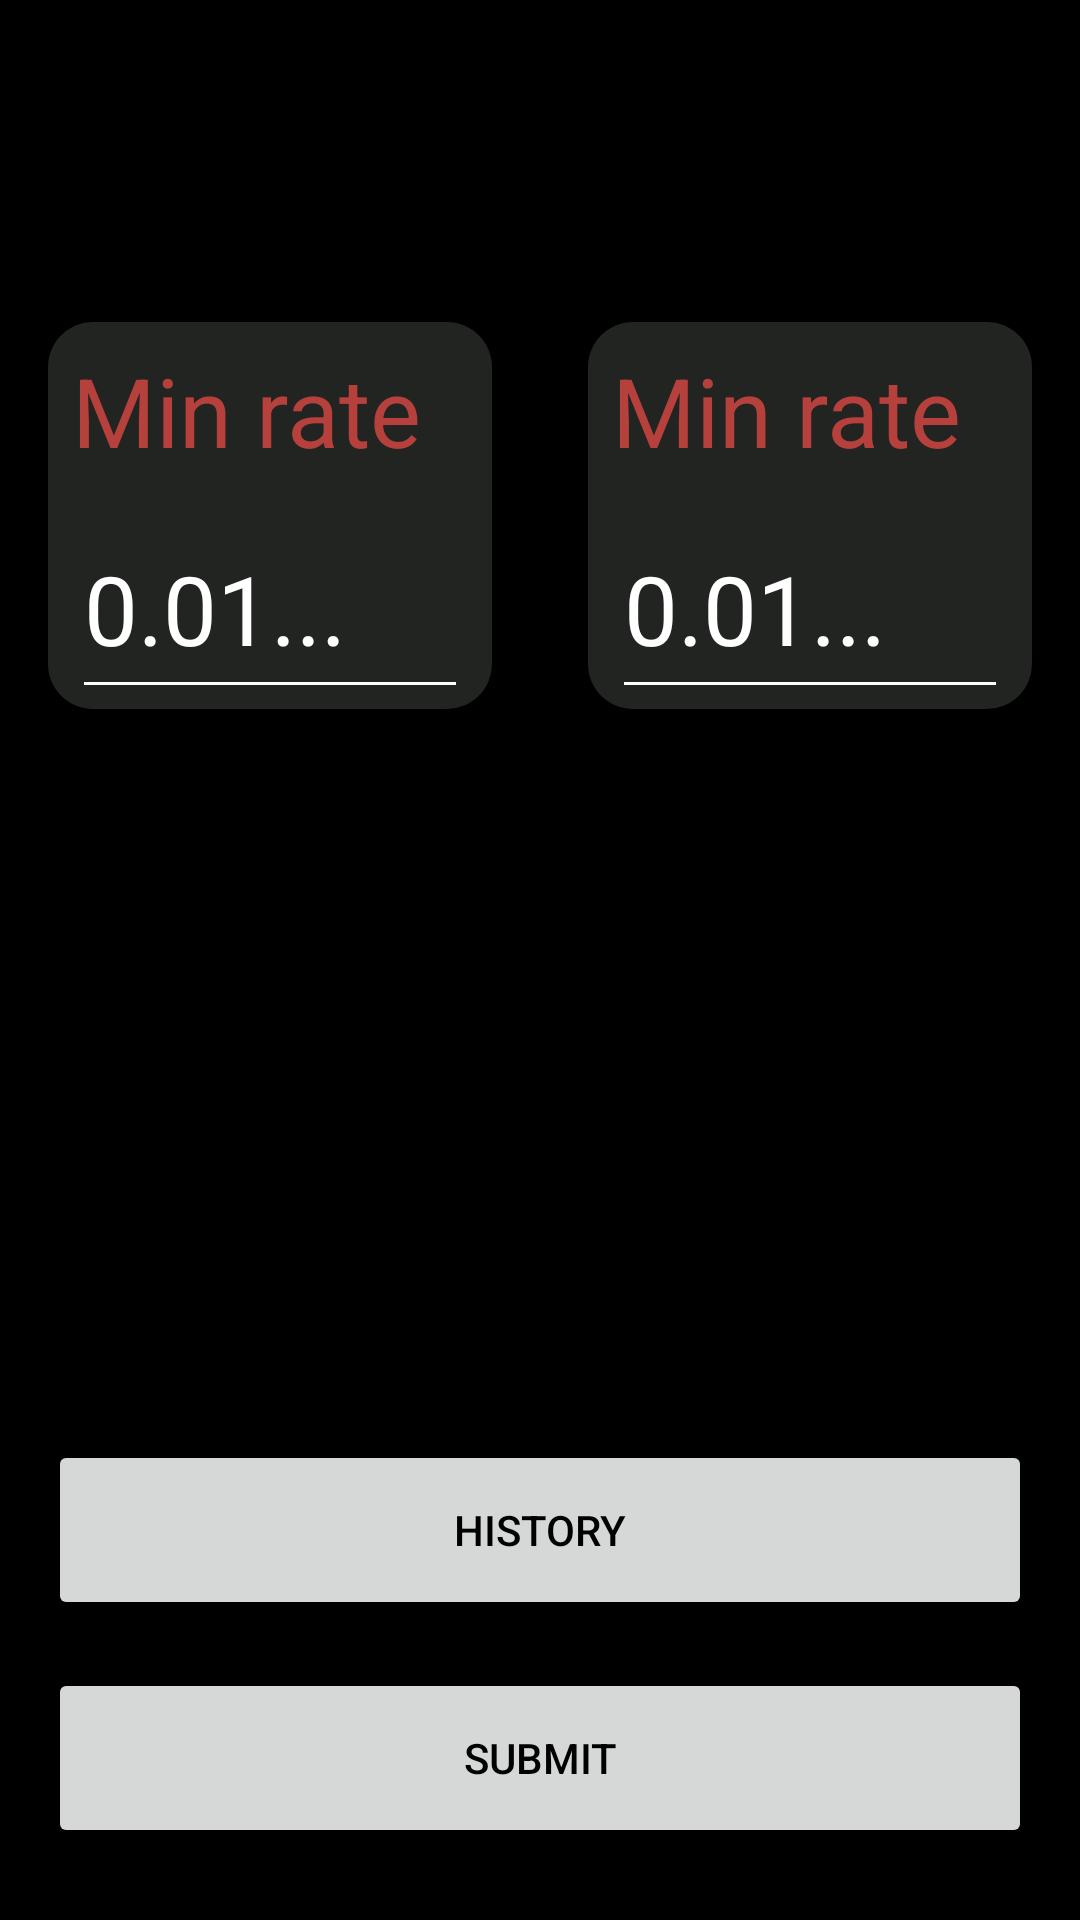

Android layout source for this screen:
<!-- AndroidManifest.xml: application theme Theme.CryptoTracker -->
<!-- res/layout/fragment_currency.xml -->
<?xml version="1.0" encoding="utf-8"?>
<androidx.constraintlayout.widget.ConstraintLayout xmlns:android="http://schemas.android.com/apk/res/android"
    xmlns:app="http://schemas.android.com/apk/res-auto"
    xmlns:tools="http://schemas.android.com/tools"
    android:layout_width="match_parent"
    android:layout_height="match_parent"
    android:background="@color/black"
    android:paddingHorizontal="@dimen/margin_default">
    
    <ScrollView
        android:layout_width="match_parent"
        android:layout_height="match_parent">

        <androidx.constraintlayout.widget.ConstraintLayout
            android:layout_width="match_parent"
            android:layout_height="wrap_content">

            <TextView
                android:id="@+id/tv_name"
                android:layout_width="wrap_content"
                android:layout_height="wrap_content"
                android:layout_marginTop="@dimen/margin_default"
                android:textColor="?currency_text_color"
                android:textSize="@dimen/footer_text_size"
                app:layout_constraintStart_toStartOf="parent"
                app:layout_constraintTop_toTopOf="parent"
                tools:text="Bitcoin" />

            <TextView
                android:id="@+id/tv_amount"
                android:layout_width="wrap_content"
                android:layout_height="wrap_content"
                android:layout_marginTop="@dimen/margin_small"
                android:textColor="?light_text_color"
                android:textSize="@dimen/body_text_size"
                app:layout_constraintStart_toStartOf="parent"
                app:layout_constraintTop_toBottomOf="@id/tv_name"
                tools:text="133.22" />

            <include
                android:id="@+id/rate_min"
                android:layout_height="wrap_content"
                android:layout_width="0dp"
                layout="@layout/rate_item"
                android:layout_marginTop="@dimen/margin_large"
                android:layout_marginEnd="@dimen/margin_default"
                app:layout_constraintTop_toBottomOf="@id/tv_amount"
                app:layout_constraintStart_toStartOf="parent"
                app:layout_constraintEnd_toStartOf="@id/guideline"/>

            <include
                android:id="@+id/rate_max"
                android:layout_height="wrap_content"
                android:layout_width="0dp"
                layout="@layout/rate_item"
                android:background="@drawable/bg_currency_item"
                android:layout_marginTop="@dimen/margin_large"
                android:layout_marginStart="@dimen/margin_default"
                app:layout_constraintTop_toBottomOf="@id/tv_amount"
                app:layout_constraintEnd_toEndOf="parent"
                app:layout_constraintStart_toEndOf="@id/guideline"/>

            <androidx.constraintlayout.widget.Guideline
                android:id="@+id/guideline"
                android:layout_width="0dp"
                android:layout_height="wrap_content"
                android:orientation="vertical"
                app:layout_constraintGuide_percent="0.5"/>

        </androidx.constraintlayout.widget.ConstraintLayout>

    </ScrollView>

    <Button
        android:id="@+id/btn_history"
        android:layout_width="match_parent"
        android:layout_height="60dp"
        android:layout_marginTop="@dimen/margin_large"
        android:text="History"
        android:textColor="@color/black"
        app:layout_constraintStart_toStartOf="parent"
        app:layout_constraintEnd_toEndOf="parent"
        app:layout_constraintBottom_toTopOf="@id/btn_submit"
        android:layout_marginBottom="@dimen/margin_default"/>

    <Button
        android:id="@+id/btn_submit"
        android:layout_width="match_parent"
        android:layout_height="60dp"
        android:layout_marginTop="@dimen/margin_large"
        android:text="Submit"
        android:textColor="@color/black"
        app:layout_constraintBottom_toBottomOf="parent"
        app:layout_constraintStart_toStartOf="parent"
        app:layout_constraintEnd_toEndOf="parent"
        android:layout_marginBottom="@dimen/margin_large"/>


</androidx.constraintlayout.widget.ConstraintLayout>
<!-- res/layout/rate_item.xml (included above) -->
<androidx.constraintlayout.widget.ConstraintLayout xmlns:android="http://schemas.android.com/apk/res/android"
    xmlns:app="http://schemas.android.com/apk/res-auto"
    android:id="@+id/cl_min"
    android:layout_width="match_parent"
    android:layout_height="wrap_content"
    android:background="@drawable/bg_currency_item">

    <TextView
        android:id="@+id/tv_title"
        android:layout_width="wrap_content"
        android:layout_height="wrap_content"
        android:layout_marginStart="@dimen/margin_small"
        android:layout_marginTop="@dimen/margin_small"
        android:text="Min rate"
        android:textColor="@color/light_red"
        android:textSize="@dimen/header_text_size"
        app:layout_constraintStart_toStartOf="parent"
        app:layout_constraintTop_toTopOf="parent" />

    <EditText
        android:id="@+id/et_range"
        android:layout_width="0dp"
        android:layout_height="70dp"
        android:layout_marginStart="@dimen/margin_small"
        android:layout_marginTop="@dimen/margin_small"
        android:layout_marginEnd="@dimen/margin_small"
        android:backgroundTint="@color/white"
        android:hint="0.01..."
        android:textSize="@dimen/header_text_size"
        android:inputType="numberDecimal"
        android:textColor="?light_text_color"
        android:textColorHint="?light_text_color"
        app:layout_constraintEnd_toEndOf="parent"
        app:layout_constraintHorizontal_bias="0"
        app:layout_constraintStart_toStartOf="parent"
        app:layout_constraintTop_toBottomOf="@id/tv_title" />

</androidx.constraintlayout.widget.ConstraintLayout>
<!-- resources referenced by this layout -->
<resources>
  <color name="black">#FF000000</color>
  <color name="light_red">#b5403c</color>
  <color name="white">#FFFFFFFF</color>
  <dimen name="body_text_size">24sp</dimen>
  <dimen name="footer_text_size">20sp</dimen>
  <dimen name="header_text_size">32sp</dimen>
  <dimen name="margin_default">16dp</dimen>
  <dimen name="margin_large">24dp</dimen>
  <dimen name="margin_small">8dp</dimen>
  <!-- drawable bg_currency_item (drawable) -->
  <?xml version="1.0" encoding="utf-8"?>
  <layer-list xmlns:android="http://schemas.android.com/apk/res/android">
      <item>
          <shape>
              <solid android:color="@color/light_black" />
              <corners android:radius="15dp" />
          </shape>
  
      </item>
  
      <item>
          <ripple android:color="@color/dark_gray">
              <item>
                  <shape android:shape="rectangle">
                      <corners android:radius="15dp" />
                  </shape>
              </item>
          </ripple>
      </item>
  </layer-list>
  <style name="Theme.CryptoTracker" parent="Theme.MaterialComponents.DayNight.NoActionBar">
          
          <item name="colorPrimary">@color/light_red</item>
          <item name="colorPrimaryVariant">@color/purple_700</item>
          <item name="colorOnPrimary">@color/white</item>
          
          <item name="colorSecondary">@color/teal_200</item>
          <item name="colorSecondaryVariant">@color/teal_700</item>
          <item name="colorOnSecondary">@color/black</item>
          
          <item name="android:statusBarColor">?attr/colorOnSecondary</item>
          
          <item name="currency_text_color">@color/light_green</item>
          <item name="currency_red_text_color">@color/light_red</item>
          <item name="light_text_color">@color/white</item>
      </style>
  <color name="light_black">#212421</color>
  <color name="dark_gray">#545c54</color>
  <color name="purple_700">#FF3700B3</color>
  <color name="teal_200">#FF03DAC5</color>
  <color name="teal_700">#FF018786</color>
  <color name="light_green">#46eb34</color>
</resources>
